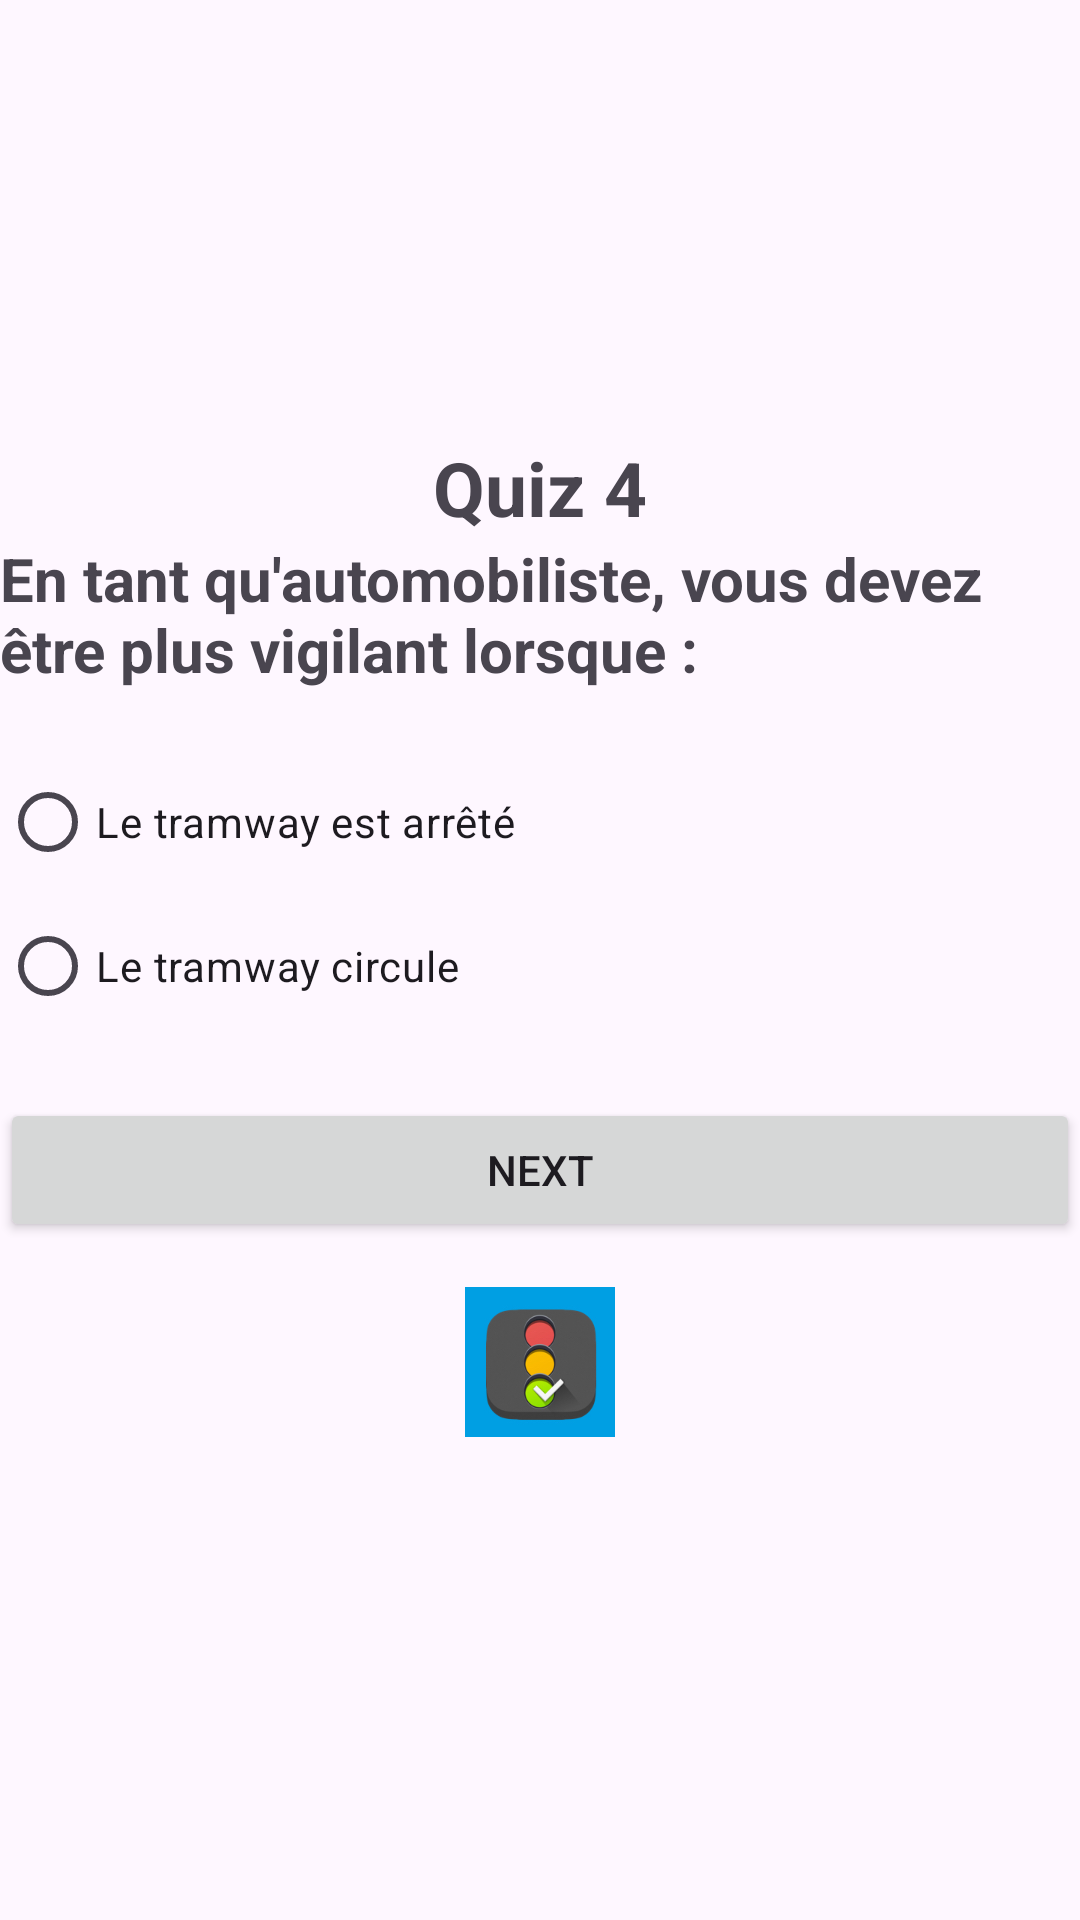

Android layout source for this screen:
<!-- AndroidManifest.xml: application theme Theme.CodeRoute -->
<!-- res/layout/activity_quiz4.xml -->
<?xml version="1.0" encoding="utf-8"?>
<LinearLayout xmlns:android="http://schemas.android.com/apk/res/android"
    xmlns:app="http://schemas.android.com/apk/res-auto"
    xmlns:tools="http://schemas.android.com/tools"
    android:layout_width="match_parent"
    android:layout_height="match_parent"
    tools:context=".quiz4"
    android:orientation="vertical"
    android:layout_marginLeft="20dp"
    android:layout_marginRight="20dp"
    android:gravity="center">

    <TextView
        android:layout_width="wrap_content"
        android:layout_height="wrap_content"
        android:text="Quiz 4"
        android:textSize="25sp"
        android:textStyle="bold"
        />
    <ImageView
        android:layout_width="match_parent"
        android:layout_height="wrap_content"
        android:src="@drawable/q4"/>
    <TextView
        android:layout_width="wrap_content"
        android:layout_height="wrap_content"
        android:text="En tant qu'automobiliste, vous devez être plus vigilant lorsque :"
        android:textSize="20sp"
        android:layout_marginBottom="20sp"
        android:textStyle="bold"/>

    <RadioGroup
        android:layout_width="match_parent"
        android:layout_height="wrap_content"
        android:id="@+id/rg">

        <RadioButton
            android:id="@+id/rb1"
            android:layout_width="wrap_content"
            android:layout_height="wrap_content"
            android:layout_weight="1"
            android:text="Le tramway est arrêté" />

        <RadioButton
            android:id="@+id/rb2"
            android:layout_width="wrap_content"
            android:layout_height="wrap_content"
            android:layout_weight="1"
            android:text="Le tramway circule" />


    </RadioGroup>

    <Button
        android:id="@+id/bNext"
        android:layout_width="match_parent"
        android:layout_height="wrap_content"
        android:text="Next"
        android:layout_marginTop="20dp"/>
    <ImageView
        android:layout_width="50dp"
        android:layout_height="80dp"
        android:src="@drawable/logoo"/>


</LinearLayout>
<!-- resources referenced by this layout -->
<resources>
  <!-- drawable logoo: png bitmap (drawable, 31907 bytes) -->
  <style name="Theme.CodeRoute" parent="Base.Theme.CodeRoute" />
  <style name="Base.Theme.CodeRoute" parent="Theme.Material3.DayNight.NoActionBar">
          
          
      </style>
</resources>
